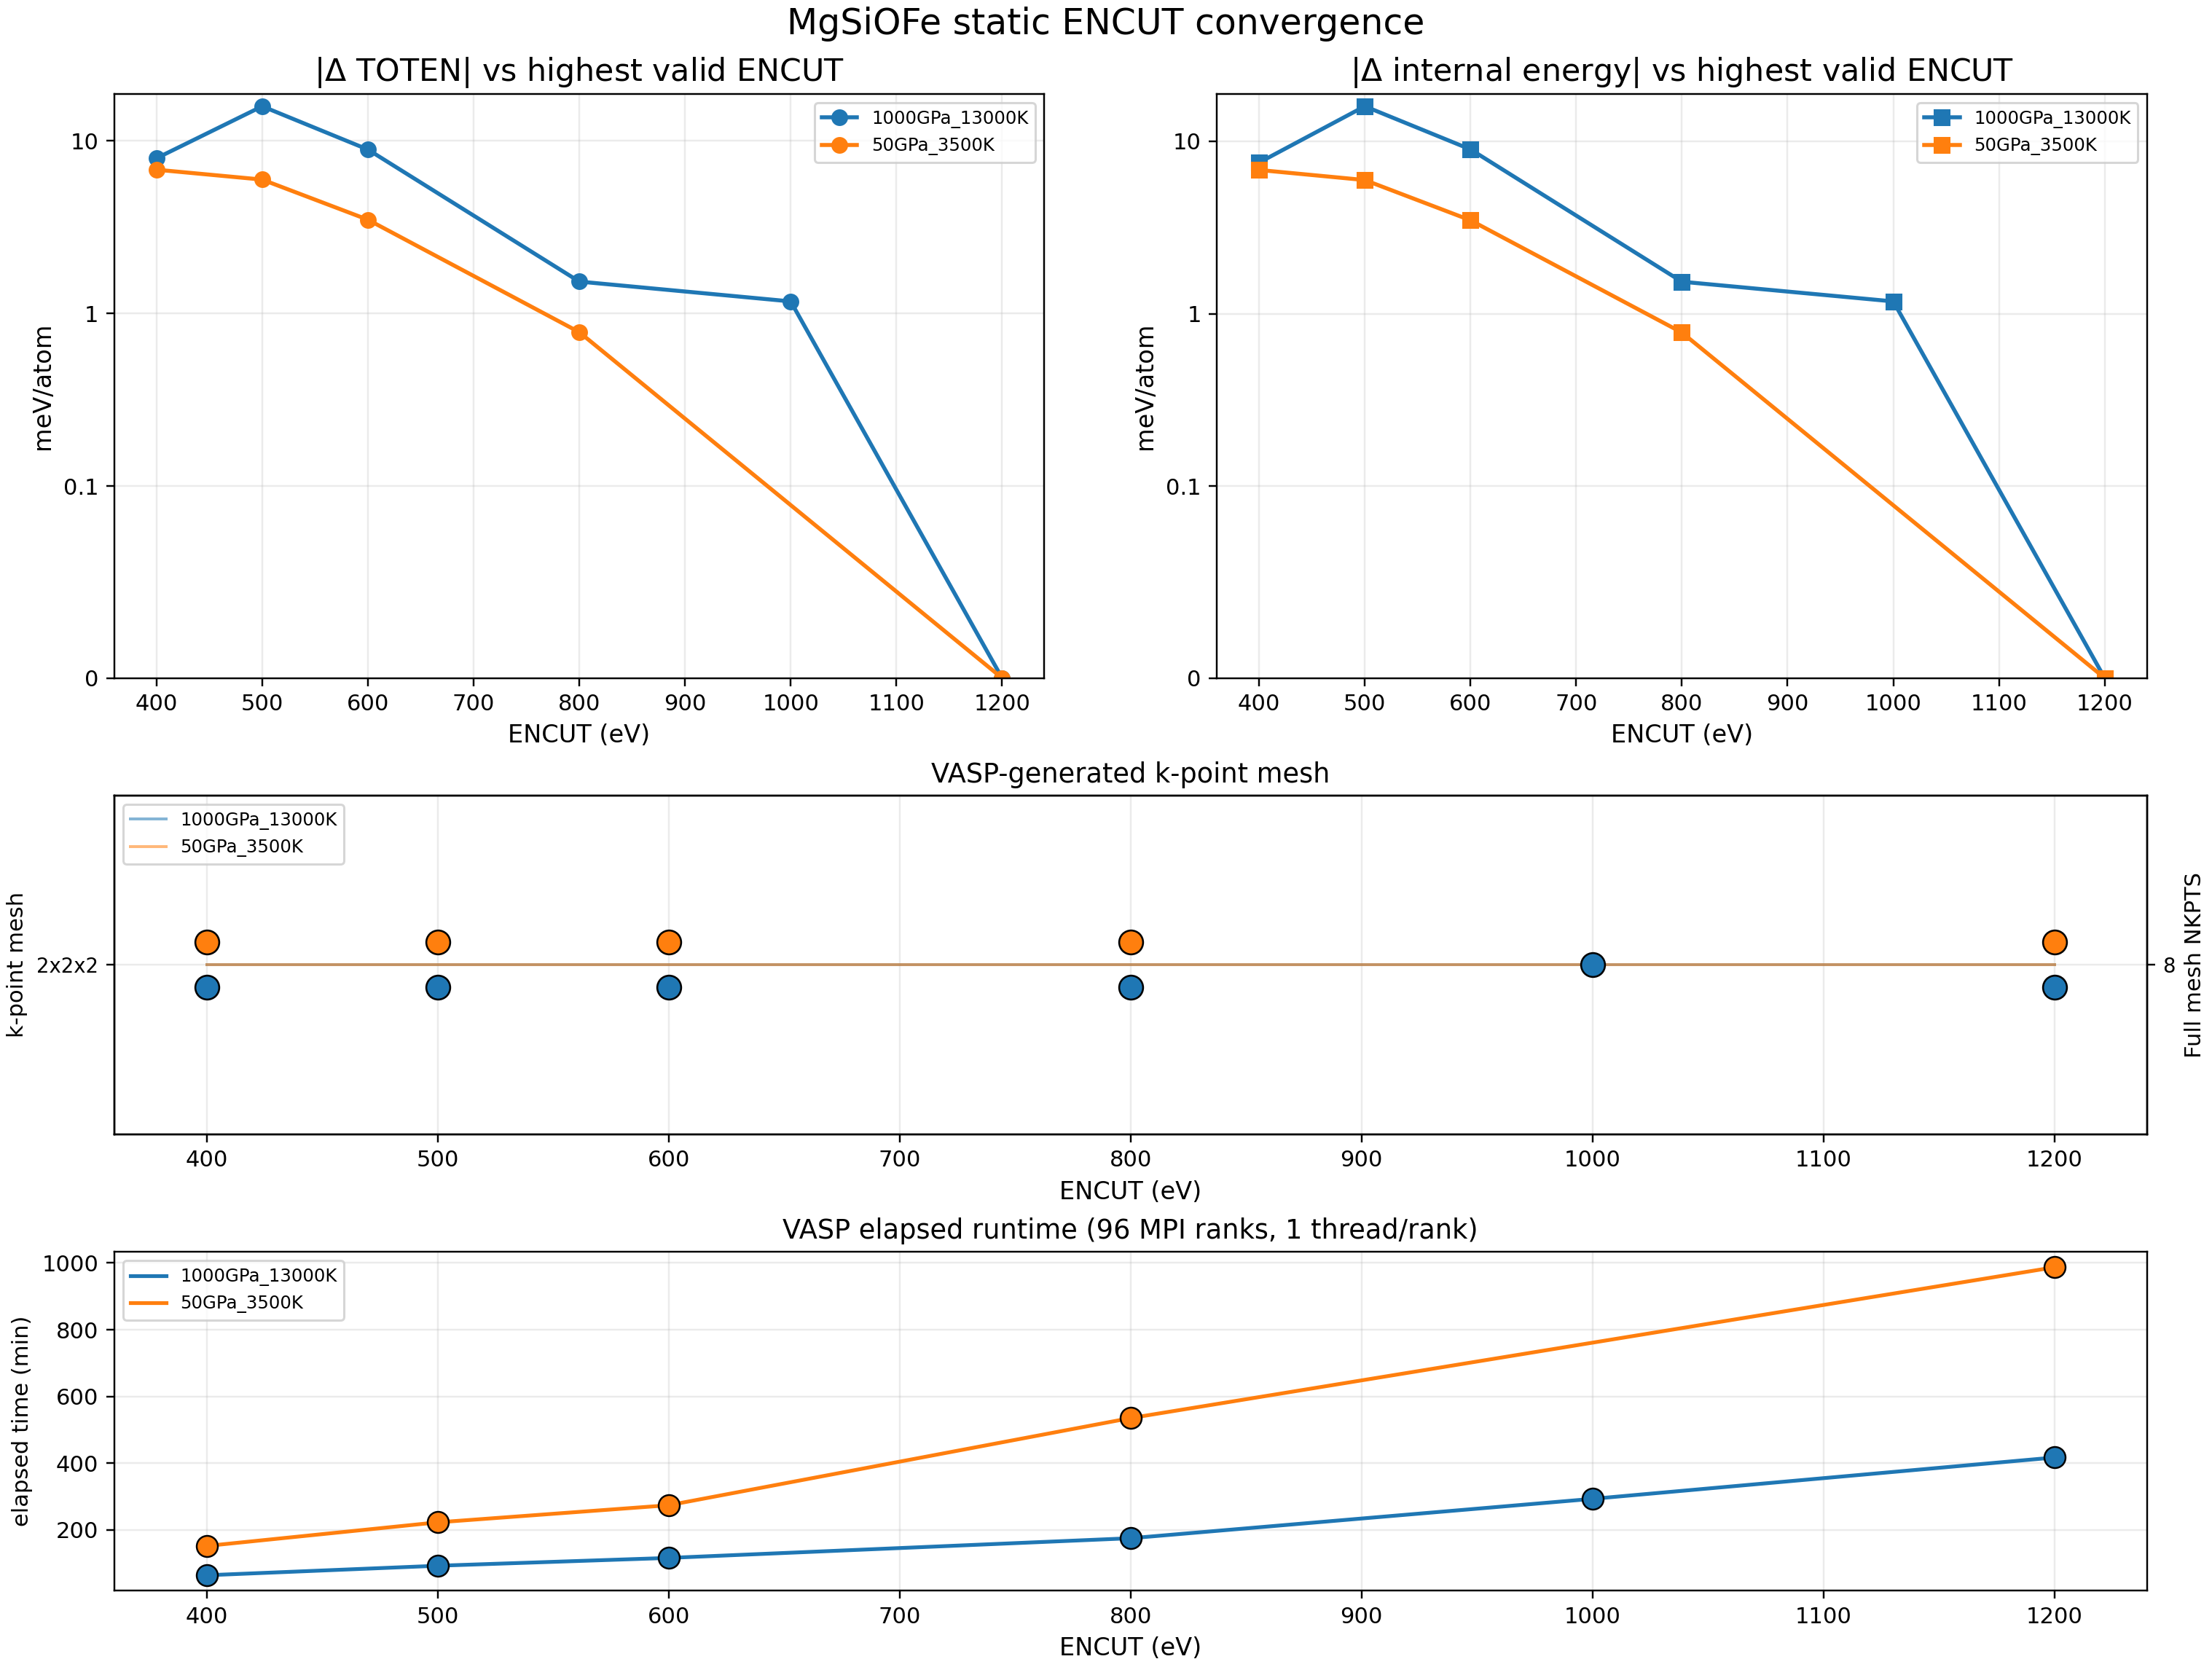

Source data for this figure (header and first rows):
family, config, encut, kspacing, nkpts, n_atoms, reference_encut, toten_eV_per_atom, internal_eV_per_atom, delta_toten_meV_per_atom, delta_internal_meV_per_atom, path
MgSiOFe__R2SCAN, 1000GPa_13000K__1, 400, 0.40, 4, 544, 1200, -0.6575, -0.009735, 7.908, 7.508, /scratch/gpfs/BURROWS/akashgpt/qmd_data/…
MgSiOFe__R2SCAN, 1000GPa_13000K__1, 500, 0.40, 4, 544, 1200, -0.6496, -0.001328, 15.81, 15.91, /scratch/gpfs/BURROWS/akashgpt/qmd_data/…
MgSiOFe__R2SCAN, 1000GPa_13000K__1, 600, 0.40, 4, 544, 1200, -0.6565, -0.00829, 8.88, 8.953, /scratch/gpfs/BURROWS/akashgpt/qmd_data/…
MgSiOFe__R2SCAN, 1000GPa_13000K__1, 800, 0.40, 4, 544, 1200, -0.6638, -0.01571, 1.528, 1.532, /scratch/gpfs/BURROWS/akashgpt/qmd_data/…
MgSiOFe__R2SCAN, 1000GPa_13000K__1, 1000, 0.40, 4, 544, 1200, -0.6642, -0.01606, 1.173, 1.178, /scratch/gpfs/BURROWS/akashgpt/qmd_data/…
MgSiOFe__R2SCAN, 1000GPa_13000K__1, 1200, 0.40, 4, 544, 1200, -0.6654, -0.01724, 0.00000000, 0.00000000, /scratch/gpfs/BURROWS/akashgpt/qmd_data/…
MgSiOFe__R2SCAN, 50GPa_3500K__1, 400, 0.40, 4, 544, 1200, -8.876, -8.778, 6.787, 6.802, /scratch/gpfs/BURROWS/akashgpt/qmd_data/…
MgSiOFe__R2SCAN, 50GPa_3500K__1, 500, 0.40, 4, 544, 1200, -8.864, -8.765, 5.949, 5.948, /scratch/gpfs/BURROWS/akashgpt/qmd_data/…
MgSiOFe__R2SCAN, 50GPa_3500K__1, 600, 0.40, 4, 544, 1200, -8.866, -8.768, 3.485, 3.478, /scratch/gpfs/BURROWS/akashgpt/qmd_data/…
MgSiOFe__R2SCAN, 50GPa_3500K__1, 800, 0.40, 4, 544, 1200, -8.869, -8.771, 0.7782, 0.7776, /scratch/gpfs/BURROWS/akashgpt/qmd_data/…
MgSiOFe__R2SCAN, 50GPa_3500K__1, 1200, 0.40, 4, 544, 1200, -8.87, -8.771, 0.00000000, 0.00000000, /scratch/gpfs/BURROWS/akashgpt/qmd_data/…
